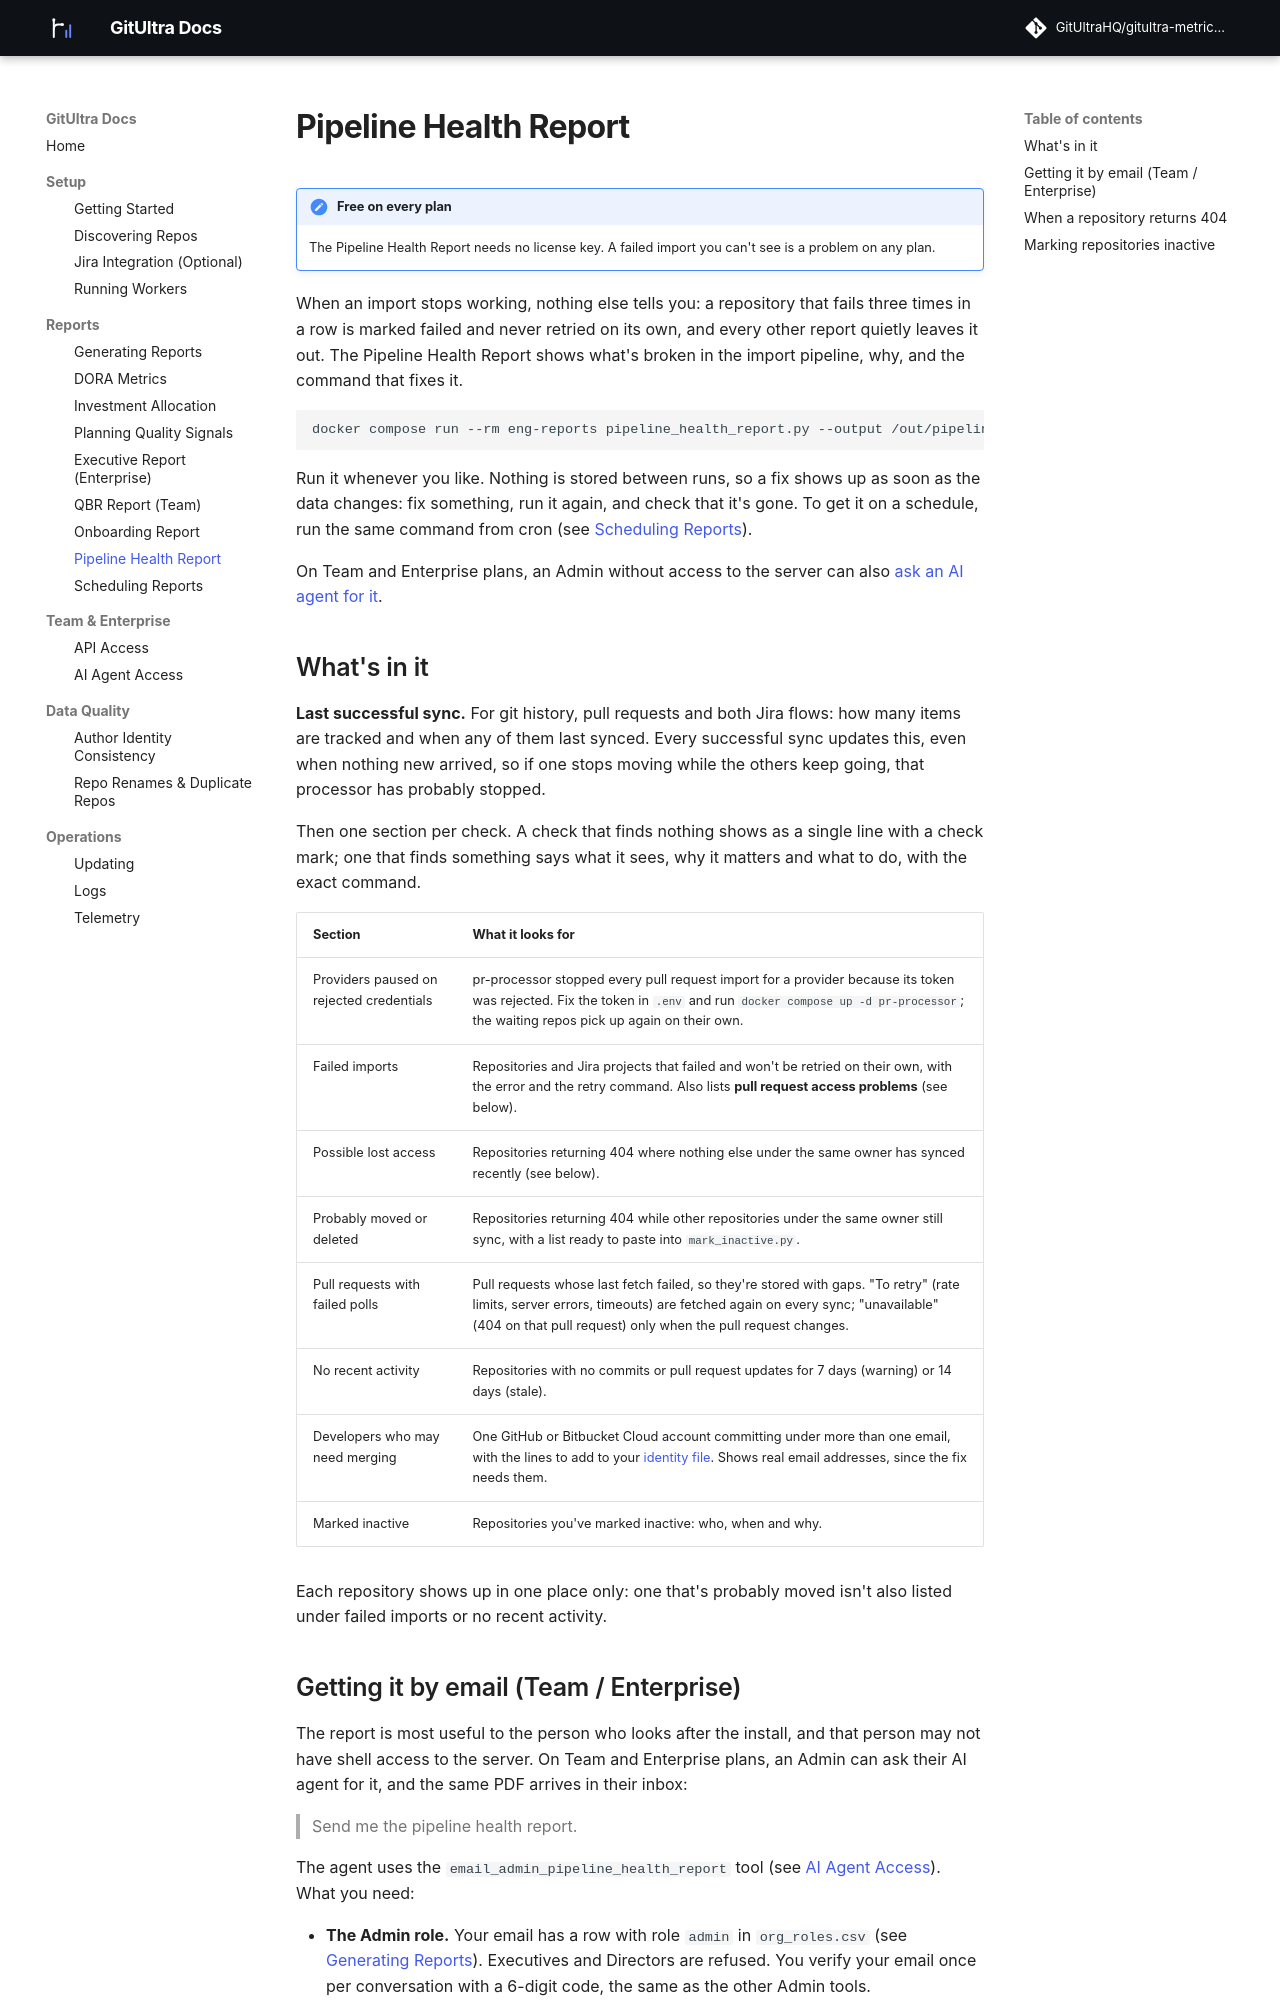

repository: GitUltraHQ/eng-metrics-docs · page: pipeline-health-report/index.html · generator: mkdocs

# Pipeline Health Report

!!! note "Free on every plan"
    The Pipeline Health Report needs no license key. A failed import
    you can't see is a problem on any plan.

When an import stops working, nothing else tells you: a repository that
fails three times in a row is marked failed and never retried on its
own, and every other report quietly leaves it out. The Pipeline Health
Report shows what's broken in the import pipeline, why, and the command
that fixes it.

```
docker compose run --rm eng-reports pipeline_health_report.py --output /out/pipeline-health.pdf
```

Run it whenever you like. Nothing is stored between runs, so a fix shows
up as soon as the data changes: fix something, run it again, and check
that it's gone. To get it on a schedule, run the same command from cron
(see [Scheduling Reports](scheduling.md)).

On Team and Enterprise plans, an Admin without access to the server can
also [ask an AI agent for it](#getting-it-by-email-team-enterprise).

## What's in it

**Last successful sync.** For git history, pull requests and both Jira
flows: how many items are tracked and when any of them last synced.
Every successful sync updates this, even when nothing new arrived, so if
one stops moving while the others keep going, that processor has
probably stopped.

Then one section per check. A check that finds nothing shows as a single
line with a check mark; one that finds something says what it sees, why
it matters and what to do, with the exact command.

| Section | What it looks for |
| --- | --- |
| Providers paused on rejected credentials | pr-processor stopped every pull request import for a provider because its token was rejected. Fix the token in `.env` and run `docker compose up -d pr-processor`; the waiting repos pick up again on their own. |
| Failed imports | Repositories and Jira projects that failed and won't be retried on their own, with the error and the retry command. Also lists **pull request access problems** (see below). |
| Possible lost access | Repositories returning 404 where nothing else under the same owner has synced recently (see below). |
| Probably moved or deleted | Repositories returning 404 while other repositories under the same owner still sync, with a list ready to paste into `mark_inactive.py`. |
| Pull requests with failed polls | Pull requests whose last fetch failed, so they're stored with gaps. "To retry" (rate limits, server errors, timeouts) are fetched again on every sync; "unavailable" (404 on that pull request) only when the pull request changes. |
| No recent activity | Repositories with no commits or pull request updates for 7 days (warning) or 14 days (stale). |
| Developers who may need merging | One GitHub or Bitbucket Cloud account committing under more than one email, with the lines to add to your [identity file](author-identity.md#one-file-for-your-whole-org-recommended). Shows real email addresses, since the fix needs them. |
| Marked inactive | Repositories you've marked inactive: who, when and why. |

Each repository shows up in one place only: one that's probably moved
isn't also listed under failed imports or no recent activity.
